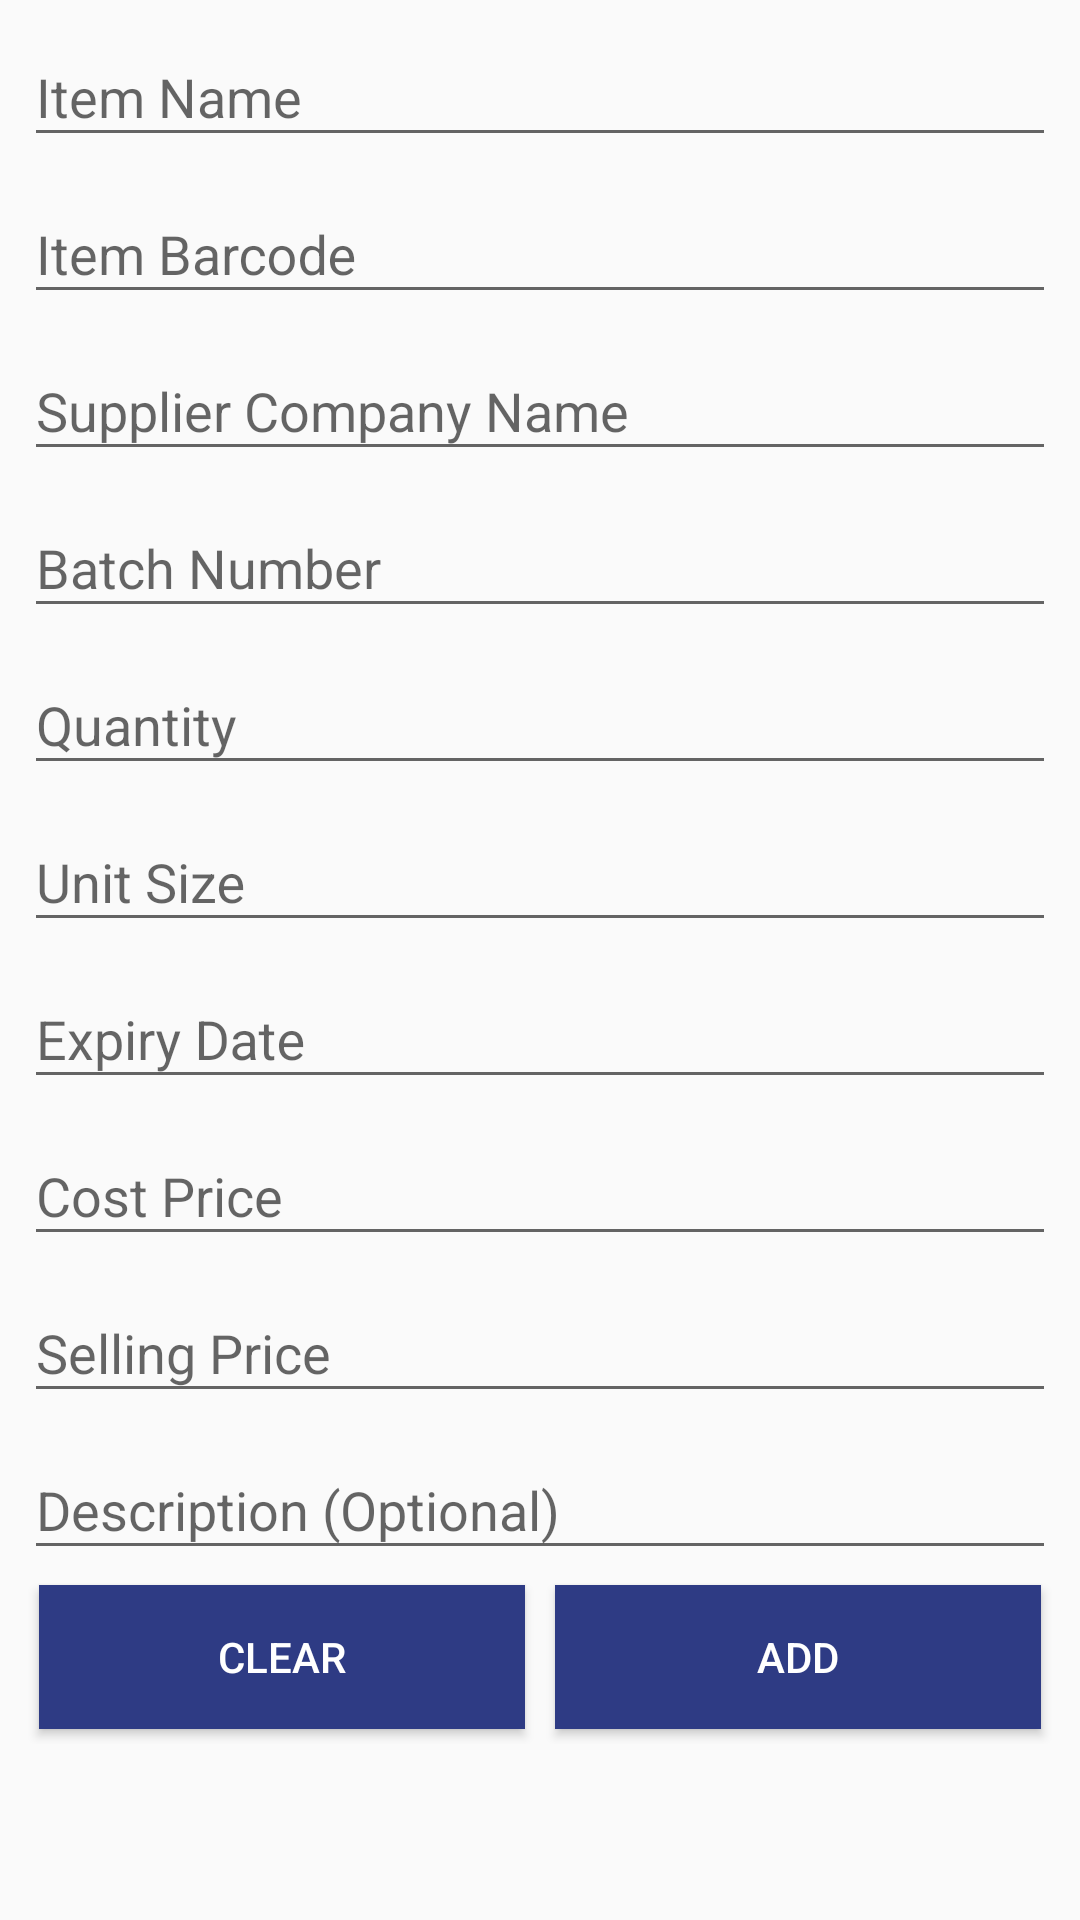

Reconstruct the res/layout file that produces this screen, plus the resources it refers to.
<!-- AndroidManifest.xml: application theme InventoryManagement -->
<!-- res/layout/addstock.xml -->
<LinearLayout android:layout_width="match_parent"
    android:layout_height="match_parent"
    xmlns:app="http://schemas.android.com/apk/res-auto"
    android:orientation="vertical"
    xmlns:android="http://schemas.android.com/apk/res/android">

    <ScrollView
        android:layout_width="match_parent"
        android:layout_height="match_parent">

        <LinearLayout

            android:layout_width="fill_parent"
            android:layout_height="match_parent"
            android:focusableInTouchMode="true"
            android:orientation="vertical"
            android:paddingLeft="8dp"
            android:paddingRight="8dp">

            <com.google.android.material.textfield.TextInputLayout
                android:id="@+id/productLayout"
                android:layout_width="match_parent"
                android:layout_height="wrap_content">

                <EditText
                    android:id="@+id/productText"
                    android:layout_width="match_parent"
                    android:layout_height="wrap_content"
                    android:hint="Item Name"

                    android:inputType="textCapSentences"

                    android:maxLines="1" />
            </com.google.android.material.textfield.TextInputLayout>

            <com.google.android.material.textfield.TextInputLayout
                android:id="@+id/barcodeLayout"
                android:layout_width="match_parent"
                android:layout_height="wrap_content">

                <EditText
                    android:id="@+id/barcodeText"
                    android:layout_width="match_parent"
                    android:layout_height="wrap_content"
                    android:hint="Item Barcode"
                    android:inputType="text"
                    android:maxLines="1" />
            </com.google.android.material.textfield.TextInputLayout>

            <com.google.android.material.textfield.TextInputLayout
                android:id="@+id/supplierLayout"
                android:layout_width="match_parent"
                android:layout_height="wrap_content">

                <EditText
                    android:id="@+id/supplierText"
                    android:layout_width="match_parent"
                    android:layout_height="wrap_content"

                    android:hint="Supplier Company Name"
                    android:inputType="textCapSentences"
                    android:maxLines="1" />

            </com.google.android.material.textfield.TextInputLayout>

            <com.google.android.material.textfield.TextInputLayout
                android:id="@+id/batchLayout"
                android:layout_width="match_parent"
                android:layout_height="wrap_content">

                <EditText
                    android:id="@+id/batchText"
                    android:layout_width="match_parent"
                    android:layout_height="wrap_content"
                    android:hint="Batch Number"

                    android:inputType="textCapSentences"
                    android:maxLines="1" />
            </com.google.android.material.textfield.TextInputLayout>

            <com.google.android.material.textfield.TextInputLayout
                android:id="@+id/quantityLayout"
                android:layout_width="match_parent"
                android:layout_height="wrap_content">

                <EditText
                    android:id="@+id/quantityText"
                    android:layout_width="match_parent"
                    android:layout_height="wrap_content"
                    android:hint="Quantity"
                    android:inputType="number"
                    android:maxLines="1" />
            </com.google.android.material.textfield.TextInputLayout>

            <com.google.android.material.textfield.TextInputLayout
                android:id="@+id/unitLayout"
                android:layout_width="match_parent"
                android:layout_height="wrap_content">

                <EditText
                    android:id="@+id/unitText"
                    android:layout_width="match_parent"
                    android:layout_height="wrap_content"
                    android:hint="Unit Size"
                    android:maxLines="1" />
            </com.google.android.material.textfield.TextInputLayout>

            <com.google.android.material.textfield.TextInputLayout
                android:id="@+id/expireyLayout"
                android:layout_width="match_parent"
                android:layout_height="wrap_content">

                <EditText
                    android:id="@+id/expireyText"
                    android:layout_width="match_parent"

                    android:layout_height="wrap_content"
                    android:hint="Expiry Date"
                    android:maxLines="1" />
            </com.google.android.material.textfield.TextInputLayout>


            <com.google.android.material.textfield.TextInputLayout
                android:id="@+id/costPriceLayout"
                android:layout_width="match_parent"
                android:layout_height="wrap_content">

                <EditText
                    android:id="@+id/costPriceText"
                    android:layout_width="match_parent"
                    android:layout_height="wrap_content"
                    android:hint="Cost Price"
                    android:inputType="numberDecimal"
                    android:maxLines="1" />
            </com.google.android.material.textfield.TextInputLayout>

            <com.google.android.material.textfield.TextInputLayout
                android:id="@+id/sellingPriceLayout"
                android:layout_width="match_parent"
                android:layout_height="wrap_content">

                <EditText
                    android:id="@+id/sellingPriceText"
                    android:layout_width="match_parent"
                    android:layout_height="wrap_content"
                    android:hint="Selling Price"
                    android:inputType="numberDecimal"
                    android:maxLines="1" />

            </com.google.android.material.textfield.TextInputLayout>

            <com.google.android.material.textfield.TextInputLayout
                android:id="@+id/descriptionLayout"
                android:layout_width="match_parent"
                android:layout_height="wrap_content">

                <EditText
                    android:id="@+id/descriptionText"
                    android:layout_width="match_parent"
                    android:layout_height="wrap_content"

                    android:hint="Description (Optional)"
                    android:inputType="textCapSentences" />

            </com.google.android.material.textfield.TextInputLayout>

            <LinearLayout
                android:layout_width="match_parent"
                android:layout_height="wrap_content"
                android:layout_marginBottom="10dp"
                android:orientation="horizontal">

                <Button
                    android:id="@+id/btn_clear"
                    android:layout_width="fill_parent"
                    android:layout_height="wrap_content"
                    android:layout_margin="5dp"
                    android:layout_weight="1"
                    android:background="?attr/colorPrimary"
                    android:onClick="clear"
                    android:text="CLEAR"
                    android:textColor="@android:color/white" />

                <Button
                    android:id="@+id/btn_add"
                    android:layout_width="fill_parent"
                    android:layout_height="wrap_content"
                    android:layout_margin="5dp"
                    android:layout_weight="1"
                    android:background="?attr/colorPrimary"
                    android:onClick="addInfo"
                    android:text="ADD"
                    android:textColor="@android:color/white" />
            </LinearLayout>

        </LinearLayout>
    </ScrollView>

</LinearLayout>
<!-- resources referenced by this layout -->
<resources>
  <style name="InventoryManagement" parent="Theme.AppCompat.Light.DarkActionBar">
          
          <item name="colorPrimary">@color/colorPrimary</item>
          <item name="colorPrimaryDark">@color/colorPrimaryDark</item>
          <item name="colorAccent">@color/colorAccent</item>
      </style>
  <color name="colorPrimary">#2e3b84</color>
  <color name="colorPrimaryDark">#25317b</color>
  <color name="colorAccent">#ff4040</color>
</resources>
